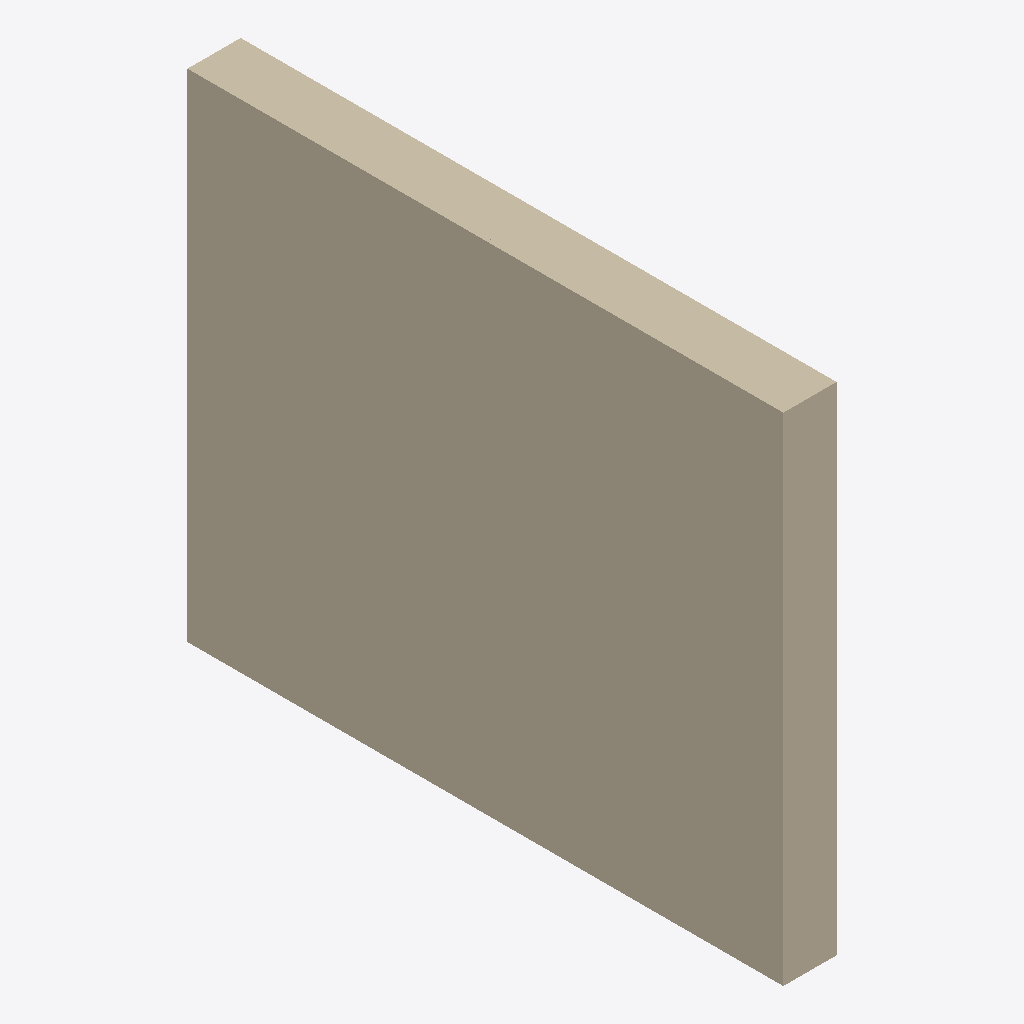
Isometric view of an IFC building model (IFC-SPF (STEP), schema IFC4, length unit millimetre), seen from the south-west, elements coloured by IFC class: 1 wall (beige).
Extent 0.3 m × 3.0 m × 2.5 m (x, y, z). Elements (1): 1 IfcWall.

HEADER;
FILE_DESCRIPTION(('ViewDefinition[DesignTransferView]'),'2;1');
FILE_NAME('/dev/null','2026-06-05T12:43:36+02:00',(''),(''),'IfcOpenShell 0.8.4.post1','IfcOpenShell 0.8.4.post1','Nobody');
FILE_SCHEMA(('IFC4'));
ENDSEC;
DATA;
#1=IFCPROJECT('2g19TJzh18pPSP_FvhhlBJ',$,'Timber Frame Wall 140mm',$,$,$,$,(#10),#5);
#12=IFCSITE('1xeD4_UmvC1Rx2fZr_2VBV',$,'Site',$,$,$,$,$,$,$,$,$,$,$);
#13=IFCBUILDING('0CZSiq15f9jgFauOOqPhg_',$,'Building',$,$,$,$,$,$,$,$,$);
#14=IFCBUILDINGSTOREY('1Q7n9gaeb8cPXJTErFK4oZ',$,'Ground Floor',$,$,$,$,$,$,$);
#18=IFCWALL('3pWlcRQ3HCswLuYOp9G$SI',$,'Timber Frame Wall 140mm',$,$,#24,#119,$,$);
ENDSEC;
